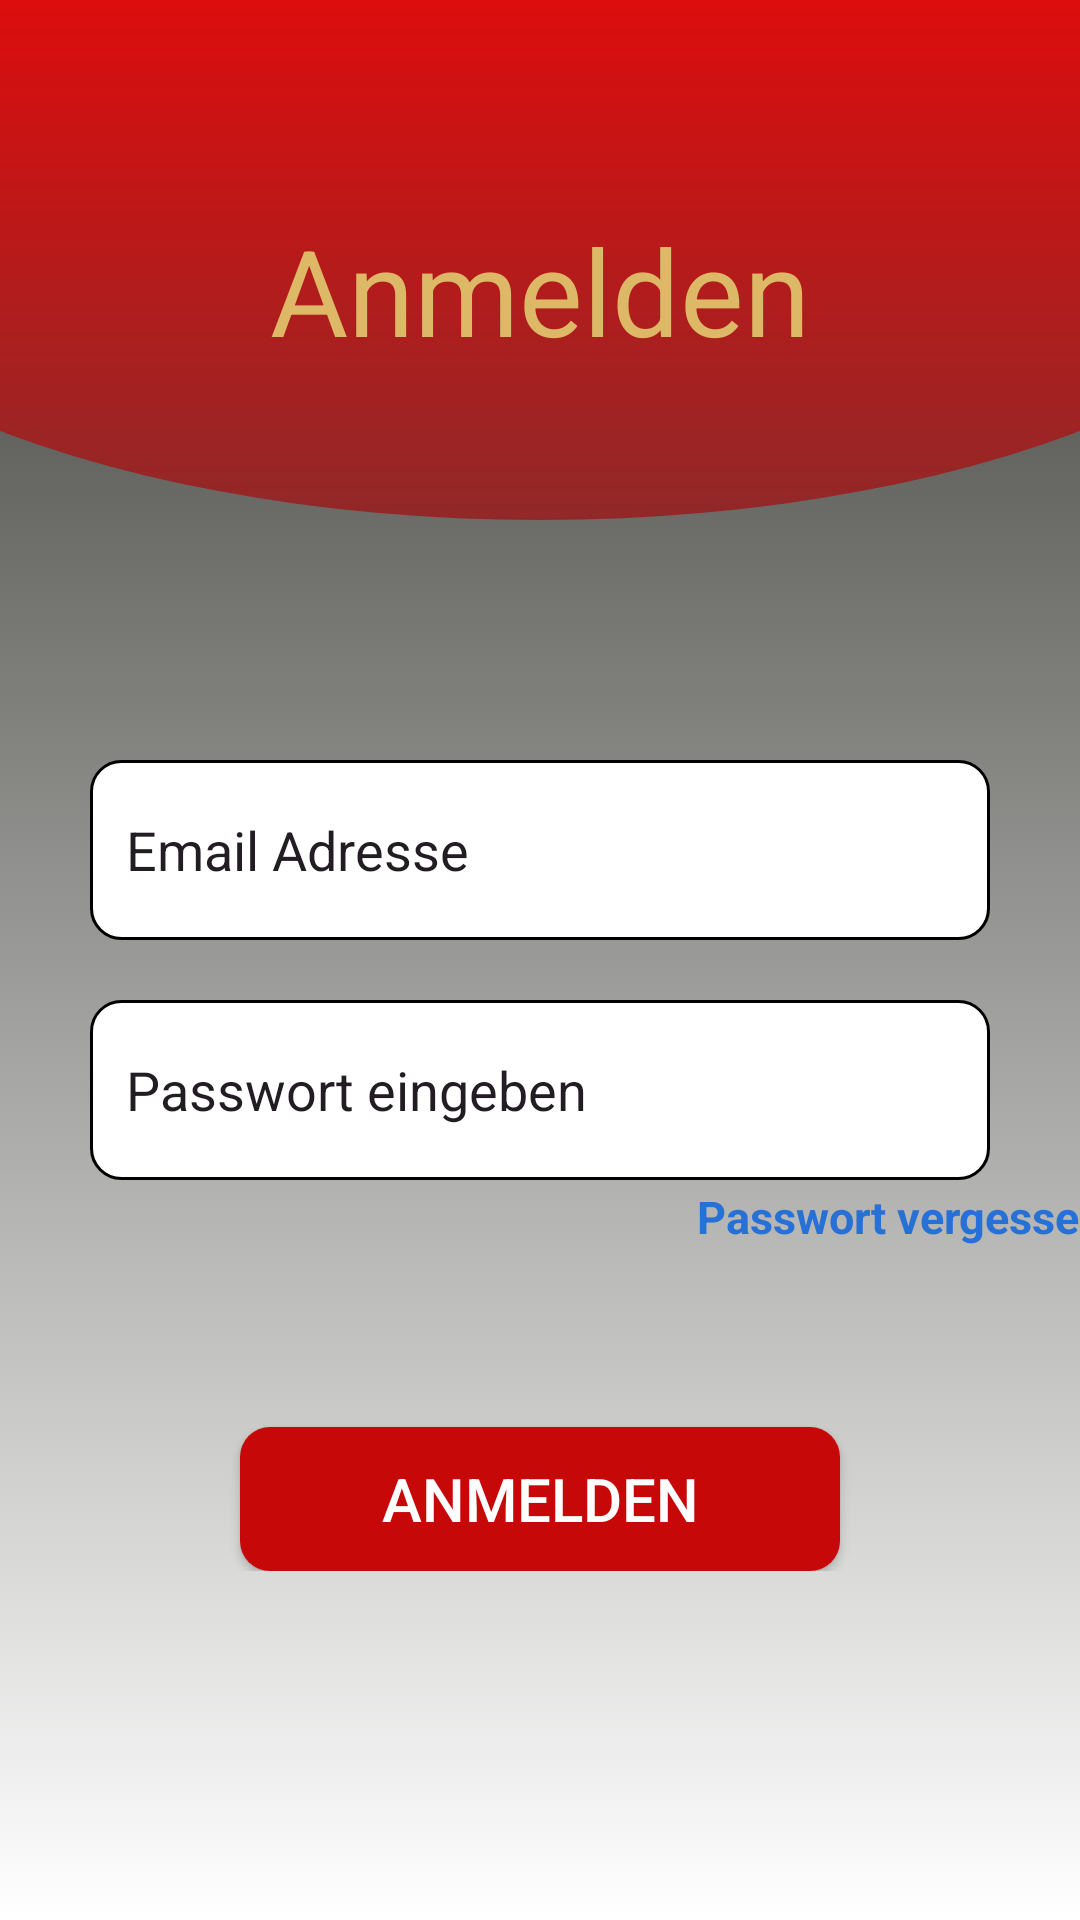

Here is an Android app screen rendered from its layout file. Give the layout XML and the strings, colors and styles it references.
<!-- AndroidManifest.xml: application theme Theme.ffapp.Light -->
<!-- res/layout/activity_login.xml -->
<?xml version="1.0" encoding="utf-8"?>
<LinearLayout xmlns:android="http://schemas.android.com/apk/res/android"
    xmlns:tools="http://schemas.android.com/tools"
    android:layout_width="match_parent"
    android:layout_height="match_parent"
    android:orientation="vertical"
    android:theme="@style/Theme.ffapp.Light"
    tools:context=".activity.LoginActivity">

    <ProgressBar
        android:id="@+id/login_progress"
        style="?android:attr/progressBarStyleLarge"
        android:layout_width="wrap_content"
        android:layout_height="wrap_content"
        android:layout_gravity="center_horizontal"
        android:layout_marginTop="200dp"
        android:visibility="gone" />

    <TextView
        android:id="@+id/tvLoad"
        android:layout_width="match_parent"
        android:layout_height="wrap_content"
        android:layout_marginTop="25dp"
        android:clickable="true"
        android:focusable="true"
        android:gravity="center_horizontal"
        android:text="@string/loading_wait"
        android:textStyle="bold"
        android:visibility="gone"
        android:textColor="@color/blue_marine"/>


    <ScrollView
        android:id="@+id/login_form"
        android:layout_width="match_parent"
        android:layout_height="match_parent"
        android:background="@drawable/main_background"
        android:orientation="vertical">

        

        <LinearLayout
            android:layout_width="match_parent"
            android:layout_height="wrap_content"
            android:gravity="center"
            android:orientation="vertical">

            <LinearLayout
                android:layout_width="wrap_content"
                android:layout_height="wrap_content"
                android:layout_marginBottom="50dp"
                android:background="@drawable/login_register_shape"
                android:orientation="vertical">

                <TextView
                    android:id="@+id/textView"
                    android:layout_width="match_parent"
                    android:layout_height="wrap_content"
                    android:layout_marginBottom="50dp"
                    android:paddingTop="70dp"
                    android:gravity="center"
                    android:text="@string/signin"
                    android:textColor="@color/gold_metallic"
                    android:textSize="40sp" />


            </LinearLayout>

            <EditText
                android:id="@+id/etMail"
                android:layout_width="match_parent"
                android:layout_height="60dp"
                android:layout_marginTop="30dp"
                android:layout_marginStart="30dp"
                android:layout_marginEnd="30dp"
                android:background="@drawable/custom_input"
                android:drawableStart="@drawable/ic_email"
                android:drawablePadding="12dp"
                android:drawableTint="@color/black_raisin"
                android:ems="10"
                android:hint="@string/emailaddress"
                android:inputType="textEmailAddress"
                android:paddingStart="12dp"
                android:paddingEnd="12dp"
                android:textColorHint="@color/black_raisin"
                android:autofillHints="emailAddress" />

            <EditText
                android:id="@+id/etPassword"
                android:layout_width="match_parent"
                android:layout_height="60dp"
                android:layout_marginStart="30dp"
                android:layout_marginTop="20dp"
                android:layout_marginEnd="30dp"
                android:background="@drawable/custom_input"
                android:drawableStart="@drawable/ic_password_lock"
                android:drawablePadding="12dp"
                android:drawableTint="@color/black_raisin"
                android:ems="10"
                android:hint="@string/enterpassword"
                android:inputType="textPassword"
                android:paddingStart="12dp"
                android:paddingEnd="12dp"
                android:textColorHint="@color/black_raisin"
                android:autofillHints="password" />

            <TextView
                android:id="@+id/tvReset"
                android:layout_width="match_parent"
                android:layout_height="wrap_content"
                android:layout_marginStart="155sp"
                android:layout_marginTop="2dp"
                android:clickable="true"
                android:text="@string/forgot_password"
                android:textColor="@color/blue_marine"
                android:textSize="15sp"
                android:textStyle="bold" />

            <Button
                android:id="@+id/btnLogin"
                android:layout_width="200sp"
                android:layout_height="wrap_content"
                android:layout_gravity="center"
                android:textAlignment="center"
                android:layout_marginTop="60sp"
                android:padding="5sp"
                android:background="@drawable/buttons"
                android:text="@string/btn_login"
                android:textColor="#FFFFFF"
                android:textSize="20sp" />

        </LinearLayout>
    </ScrollView>


</LinearLayout>
<!-- resources referenced by this layout -->
<resources>
  <color name="black_raisin">#221D23</color>
  <color name="blue_marine">#2670d6</color>
  <color name="gold_metallic">#DDB967</color>
  <!-- drawable buttons (drawable) -->
  <?xml version="1.0" encoding="utf-8"?>
  <shape
      xmlns:android="http://schemas.android.com/apk/res/android"
      android:shape="rectangle">
  
      <solid android:color="@color/red_venetian"/>
  
      <corners android:radius="10dp"/>
  
  </shape>
  <!-- drawable custom_input (drawable) -->
  <?xml version="1.0" encoding="utf-8"?>
  <selector xmlns:android="http://schemas.android.com/apk/res/android">
  
      <item android:state_enabled="true" android:state_focused="true">
          <shape android:shape="rectangle">
              <solid android:color="@color/white"/>
              <corners android:radius="10dp"/>
              <stroke android:color="@color/red" android:width="1dp"/>
          </shape>
      </item>
  
      <item android:state_enabled="true">
          <shape android:shape="rectangle">
              <solid android:color="@color/white"/>
              <corners android:radius="10dp"/>
              <stroke android:color="@color/black" android:width="1dp"/>
          </shape>
      </item>
  
  </selector>
  <!-- drawable login_register_shape (drawable) -->
  <?xml version="1.0" encoding="utf-8"?>
  <layer-list xmlns:android="http://schemas.android.com/apk/res/android">
      <item>
          <shape android:shape="rectangle"/>
      </item>
      <item
          android:bottom="0dp"
          android:left="-100dp"
          android:right="-100dp"
          android:top="-80dp">
          <shape android:shape="oval">
              <gradient
                  android:angle="90"
                  android:endColor="@color/red_bright"
                  android:startColor="@color/red_ruby"
                  android:type="linear" />
              <size
                  android:height="250dp"
                  android:width="1000dp" />
          </shape>
      </item>
  </layer-list>
  <!-- drawable main_background (drawable) -->
  <?xml version="1.0" encoding="utf-8"?>
  <selector xmlns:android="http://schemas.android.com/apk/res/android">
      <item>
          <shape>
              <gradient
                  android:angle="90"
                  android:startColor="@color/white"
                  android:endColor="@color/black_olive"
                  android:type="linear"/>
          </shape>
      </item>
  </selector>
  <string name="btn_login">Anmelden</string>
  <string name="emailaddress">Email Adresse</string>
  <string name="enterpassword">Passwort eingeben</string>
  <string name="forgot_password">Passwort vergessen?</string>
  <string name="loading_wait">Lädt... Bitte warten...</string>
  <string name="signin">Anmelden</string>
  <style name="Theme.ffapp.Light" parent="Theme.MaterialComponents.DayNight.NoActionBar">
          
          <item name="colorPrimary">@color/red_venetian</item>
          <item name="colorPrimaryVariant">@color/red_bright</item>
          <item name="colorOnPrimary">@color/black_raisin</item>
          
          <item name="colorSecondary">@color/violet_russian</item>
          <item name="colorSecondaryVariant">@color/purple_500</item>
          <item name="colorOnSecondary">@color/white</item>
          
          <item name="android:statusBarColor">?attr/colorPrimaryVariant</item>
          
      </style>
  <color name="red_venetian">#C70808</color>
  <color name="white">#FFFFFFFF</color>
  <color name="red">#D71616</color>
  <color name="black">#FF000000</color>
  <color name="red_bright">#FF0000</color>
  <color name="red_ruby">#912828</color>
  <color name="black_olive">#353531</color>
  <color name="violet_russian">#4C2054</color>
  <color name="purple_500">#FF6200EE</color>
</resources>
